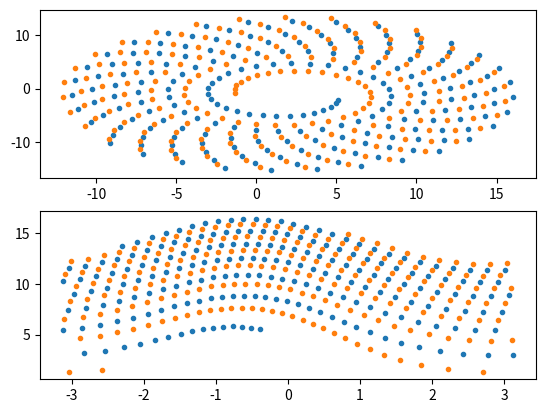

Write the Python code that produced this figure.

import numpy as np
from matplotlib import pyplot

def draw_target(class1, class2, title, path, file):
    # pyplot.axes(xlim=(-10, 10))
    pyplot.plot(class1[0], class1[1], '.')
    pyplot.plot(class2[0], class2[1], '.')
    #pyplot.suptitle(title)
    if path is not None:
        pyplot.savefig(path + file, bbox_inches='tight')

def to_polar(coordinates):
    return np.stack((
        np.arctan2(coordinates[1], coordinates[0]),
        np.linalg.norm(coordinates, axis=0)))

path = None

u = np.arange(1, 201)

class1 = np.stack((2 + np.sin(.2 * u + 8) * np.sqrt(u + 10), -1 + np.cos(.2 * u + 8) * np.sqrt(u + 10)))
class2 = np.stack((2 + np.sin(.2 * u - 8) * np.sqrt(u + 10), -1 + np.cos(.2 * u - 8) * np.sqrt(u + 10)))

pyplot.subplot(2, 1, 1)
draw_target(class1, class2, 'cartesian coordinates', path, 'targets.png')

pyplot.subplot(2, 1, 2)
draw_target(to_polar(class1), to_polar(class2), 'polar coordinates', path, 'targets.png')

pyplot.show()
